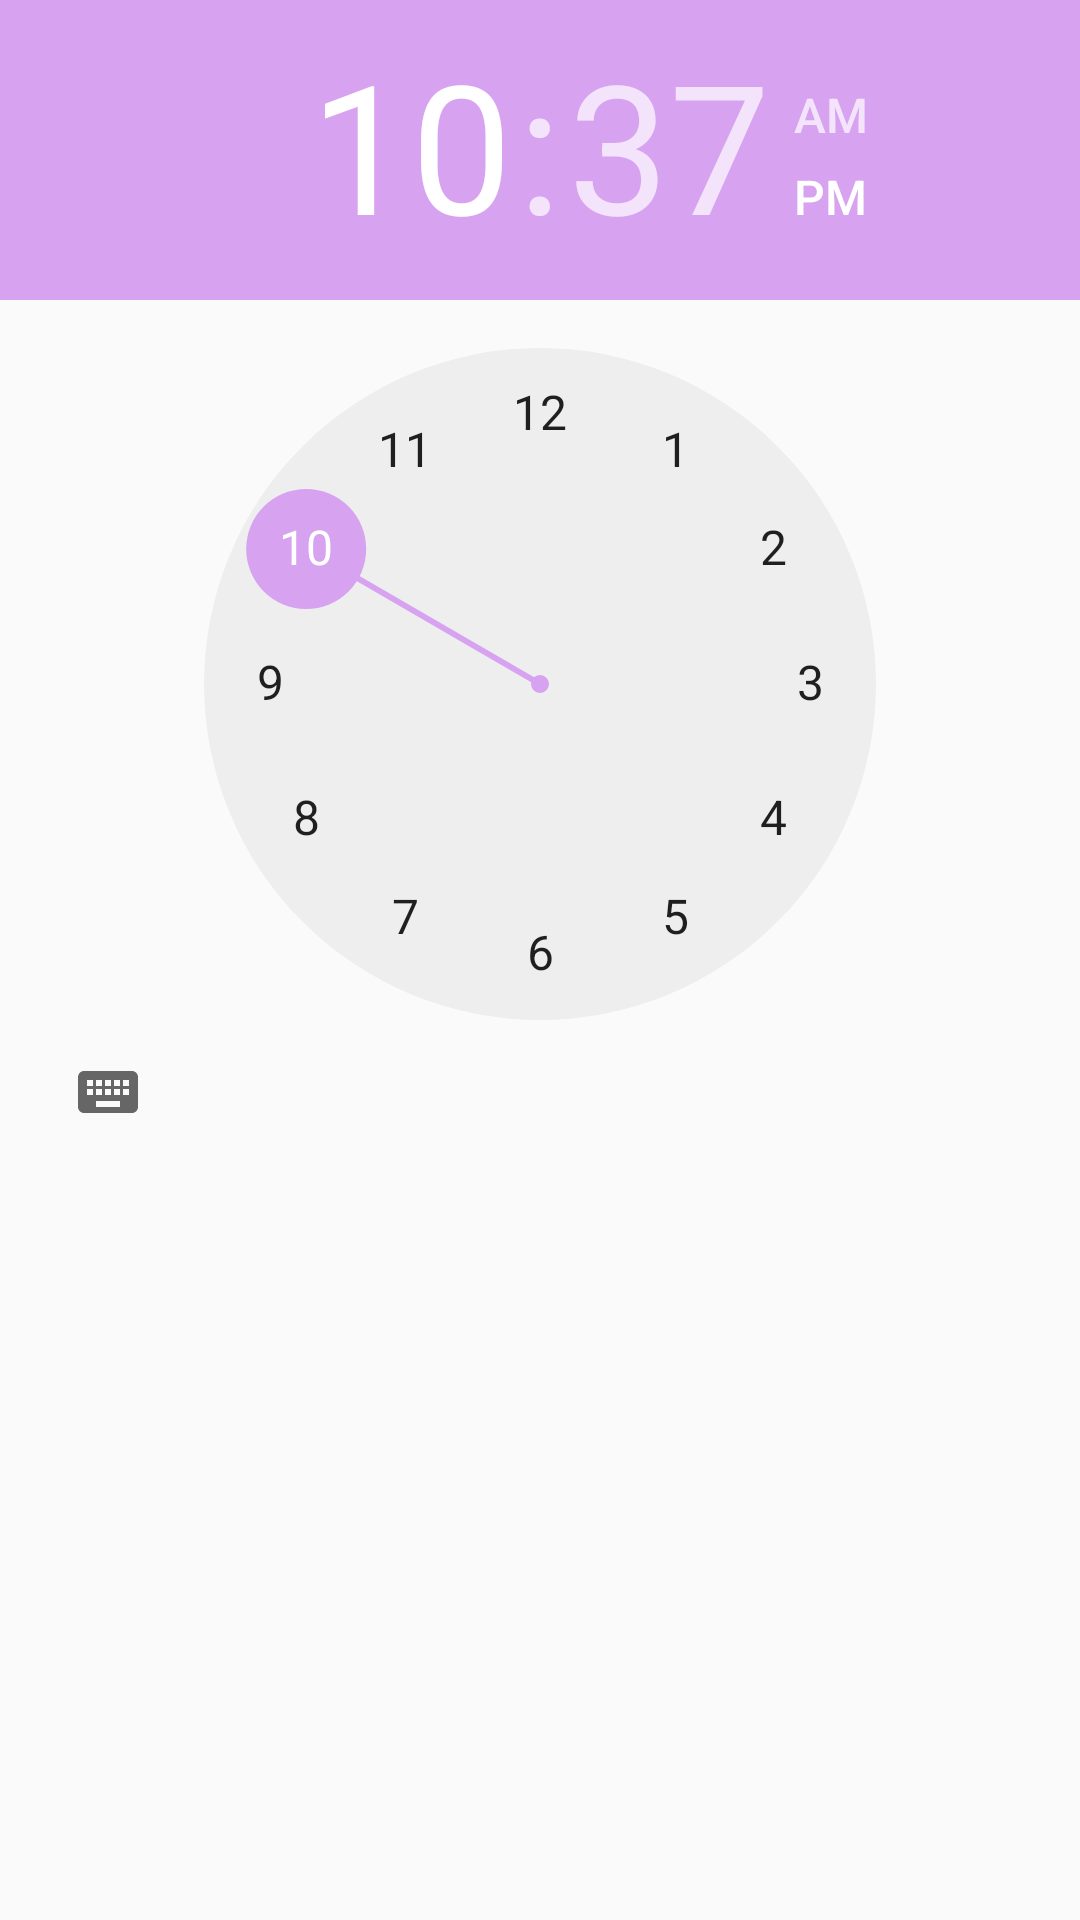

The Android layout XML behind this screen, and the referenced resources:
<!-- AndroidManifest.xml: application theme AppTheme -->
<!-- res/layout/fragment_time_picker.xml -->
<?xml version="1.0" encoding="utf-8"?>
<FrameLayout
    xmlns:android="http://schemas.android.com/apk/res/android"
    android:layout_width="wrap_content"
    android:layout_height="wrap_content"
    android:layout_gravity="center">

    <TimePicker
        android:id="@+id/time_picker"
        android:layout_width="wrap_content"
        android:layout_height="wrap_content">
    </TimePicker>

</FrameLayout>
<!-- resources referenced by this layout -->
<resources>
  <style name="AppTheme" parent="Theme.AppCompat.Light.DarkActionBar">
          
          <item name="colorPrimary">@color/colorPrimary</item>
          <item name="colorPrimaryDark">@color/colorPrimaryDark</item>
          <item name="colorAccent">@color/colorAccent</item>
      </style>
  <color name="colorPrimary">#aa65f0</color>
  <color name="colorPrimaryDark">#d7a3f0</color>
  <color name="colorAccent">#d7a3f0</color>
</resources>
